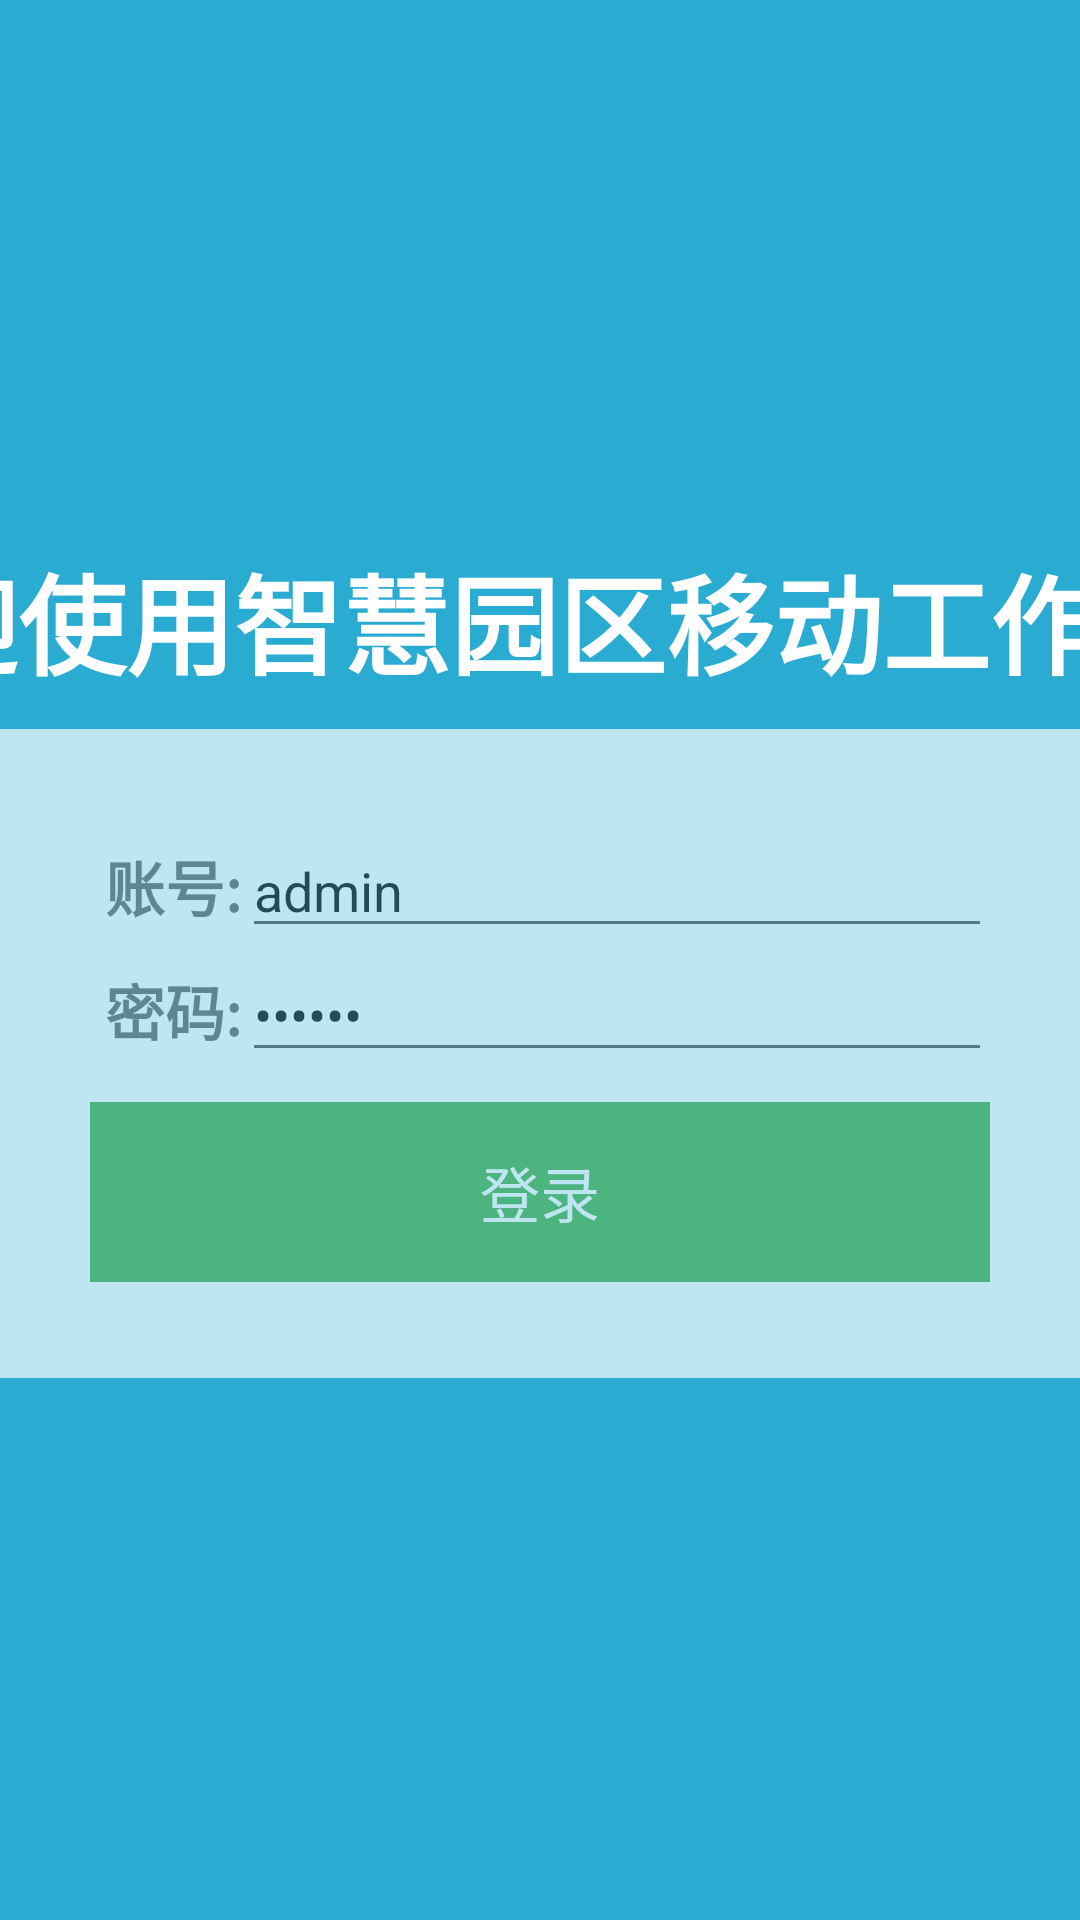

Android layout source for this screen:
<!-- AndroidManifest.xml: application theme AppTheme -->
<!-- res/layout/index.xml -->
<?xml version="1.0" encoding="utf-8"?>
<LinearLayout xmlns:android="http://schemas.android.com/apk/res/android"
    xmlns:tools="http://schemas.android.com/tools"
    android:layout_width="fill_parent"
    android:layout_height="fill_parent"
    tools:context=".IndexActivity"
    android:background="#2aabd2"
    android:orientation="vertical"
    android:layout_gravity="center_horizontal"
    android:gravity="center"
    android:weightSum="1">

    <LinearLayout
        android:orientation="vertical"
        android:layout_width="match_parent"
        android:layout_height="wrap_content"
        android:gravity="center"
        android:weightSum="1">
        <TextView
            android:layout_width="700dp"
            android:layout_height="match_parent"
            android:text="欢迎使用智慧园区移动工作平台"
            android:layout_marginLeft="6dp"
            android:textStyle="bold"
            android:id="@+id/sys_title"
            android:gravity="center"
            android:textSize="36sp"
            android:textColor="#FFFFFF"
            android:layout_marginBottom="10dp"/>
    </LinearLayout>
    <GridView
        android:id="@+id/index_gridview"
        android:layout_width="500dp"
        android:layout_height="130dp"
        android:paddingTop="50dp"
        android:visibility="gone"></GridView>
    <LinearLayout
        android:orientation="vertical"
        android:layout_width="match_parent"
        android:layout_height="wrap_content"
        android:layout_weight="0.15"
        android:gravity="center"
        android:background="#ffffff"
        android:alpha="0.7">
        <LinearLayout
            android:orientation="horizontal"
            android:layout_width="wrap_content"
            android:layout_height="wrap_content"
            android:gravity="center"
            android:focusable="true"
            android:focusableInTouchMode="true"
            android:weightSum="1">

            <TextView
                android:layout_width="wrap_content"
                android:layout_height="match_parent"
                android:text="账号:"
                android:layout_marginLeft="6dp"
                android:textStyle="bold"
                android:id="@+id/account"
                android:background="#FFFFFF"
                android:gravity="center"
                android:textSize="20sp" />

            <EditText
                android:layout_width="250dp"
                android:layout_height="match_parent"
                android:id="@+id/password"
                android:layout_weight="22.25"
                android:text="admin"/>

        </LinearLayout>
        <LinearLayout
            android:orientation="horizontal"
            android:layout_width="wrap_content"
            android:layout_height="wrap_content"
            android:gravity="center"
            android:focusable="true"
            android:focusableInTouchMode="true"
            android:weightSum="1">

            <TextView
                android:layout_width="wrap_content"
                android:layout_height="match_parent"
                android:text="密码:"
                android:layout_marginLeft="6dp"
                android:textStyle="bold"
                android:id="@+id/pinView"
                android:background="#FFFFFF"
                android:gravity="center"
                android:textSize="20sp" />

            <EditText
                android:layout_width="250dp"
                android:layout_height="match_parent"
                android:id="@+id/pinCode"
                android:password="true"
                android:layout_weight="9.17"
                android:text="111111"/>

        </LinearLayout>
        <LinearLayout
            android:orientation="horizontal"
            android:layout_width="300dp"
            android:layout_height="wrap_content"
            android:gravity="center"
            android:weightSum="1"
            android:layout_marginTop="10dp"
            android:alpha="1">
            <Button
                android:layout_width="wrap_content"
                android:layout_height="60dp"
                android:text="登录"
                android:onClick="onLoginBtnClick"
                android:textSize="20sp"
                android:id="@+id/loginBtn"
                android:background="#5cb85c"
                android:textColor="#ffffff"
                android:layout_weight="1.25"/>
        </LinearLayout>

    </LinearLayout>
</LinearLayout>
<!-- resources referenced by this layout -->
<resources>
  <style name="AppTheme" parent="Theme.AppCompat.Light.NoActionBar">
          <item name="colorPrimary">@color/colorPrimary</item>
          <item name="colorPrimaryDark">@color/colorPrimaryDark</item>
          <item name="colorAccent">@color/colorAccent</item>
      </style>
  <color name="colorPrimary">#3399CC</color>
  <color name="colorPrimaryDark">#333333</color>
  <color name="colorAccent">#3399CC</color>
</resources>
